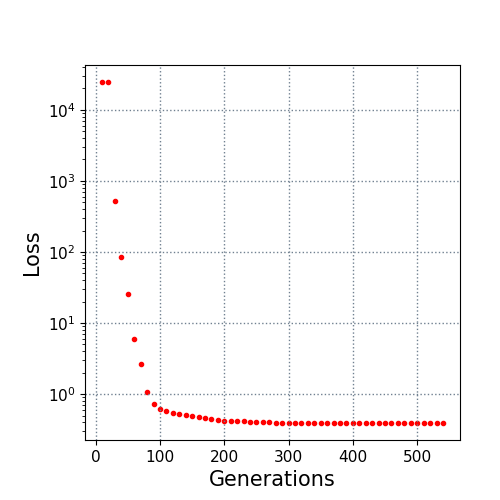

The table this chart was drawn from, first rows:
10.0, 24578.325281
20.0, 24570
30.0, 523.7
40.0, 85.36
50.0, 25.5
60.0, 6
70.0, 2.636
80.0, 1.088
90.0, 0.7239
100.0, 0.6258
110.0, 0.5799
120.0, 0.5449
130.0, 0.5278
140.0, 0.5002
150.0, 0.4884
160.0, 0.4705
170.0, 0.4593
180.0, 0.4509
190.0, 0.4334
200.0, 0.4238
210.0, 0.4194
220.0, 0.4141
230.0, 0.4124
240.0, 0.4114
250.0, 0.4086
260.0, 0.4018
270.0, 0.3989
280.0, 0.3985
290.0, 0.3979
300.0, 0.397
310.0, 0.3953
320.0, 0.3953
330.0, 0.3953
340.0, 0.3947
350.0, 0.3933
360.0, 0.3933
370.0, 0.3933
380.0, 0.3933
390.0, 0.3933
400.0, 0.3933
410.0, 0.3933
420.0, 0.3933
430.0, 0.3933
440.0, 0.3933
450.0, 0.3933
460.0, 0.3933
470.0, 0.3933
480.0, 0.3933
490.0, 0.3933
500.0, 0.3928
510.0, 0.3928
520.0, 0.3928
530.0, 0.3928
540.0, 0.3928
